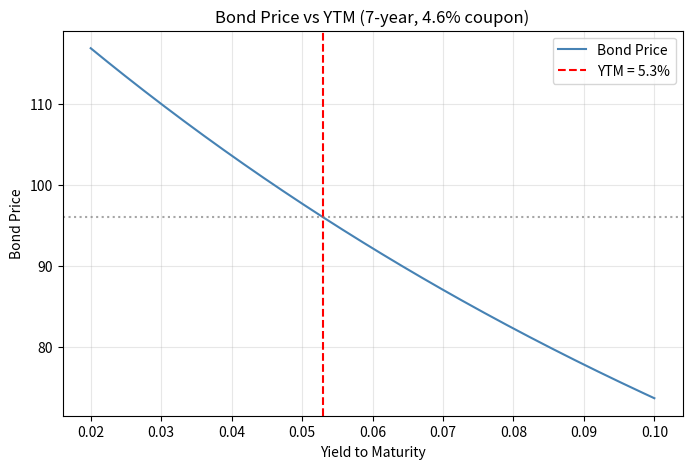

Recreate this plot in Python.
import numpy as np
import pandas as pd
import matplotlib.pyplot as plt
from scipy.optimize import newton

# 债券参数
face_value = 100.0          # 面值
coupon_rate = 0.046         # 票息率 4.6%
maturity_years = 7          # 期限 7年
yield_to_maturity = 0.053   # 到期收益率 5.3%

# 生成现金流时间点（每年付息，第7年还本+付息）
t = np.arange(1, maturity_years + 1)                     # 1,2,...,7
coupon_payments = coupon_rate * face_value               # 每期票息
# 现金流向量：前6年为票息，最后一年为票息+面值
cf = np.full(maturity_years, coupon_payments)
cf[-1] += face_value

# 1. 计算价格：现金流贴现之和（年复利贴现）
discount_factors = (1 + yield_to_maturity) ** (-t)
price = np.dot(cf, discount_factors)

# 2. 计算麦考利久期 (MacDur = Σ t * CF_t / (1+y)^t / Price)
macaulay_duration = np.dot(t, cf * discount_factors) / price

# 修正久期 = 麦考利久期 / (1 + y)
modified_duration = macaulay_duration / (1 + yield_to_maturity)

# 3. 计算凸性 (Convexity = Σ t(t+1) * CF_t / (1+y)^(t+2) / Price)
# 分子：t*(t+1) * CF_t / (1+y)^(t+2)
convexity_numerator = np.sum(t * (t + 1) * cf / (1 + yield_to_maturity) ** (t + 2))
convexity = convexity_numerator / price

# 4. 结果字典
result = {
    'price': round(price, 6),
    'macaulay_duration_years': round(macaulay_duration, 6),
    'modified_duration_years': round(modified_duration, 6),
    'convexity': round(convexity, 6)
}

# 输出结果
print("计算结果如下：")
for key, value in result.items():
    print(f"{key}: {value}")

# 额外画图展示价格-收益率关系，显示在屏幕上（可选，教师可展示）
def bond_price(y):
    """给定收益率y（小数），返回债券价格"""
    t_ = np.arange(1, maturity_years + 1)
    cf_ = np.full(maturity_years, coupon_rate * face_value)
    cf_[-1] += face_value
    return np.dot(cf_, (1 + y) ** (-t_))

yields = np.linspace(0.02, 0.10, 200)
prices = [bond_price(y) for y in yields]

# 画图（非必需但有利于课堂展示）
plt.figure(figsize=(8, 5))
plt.plot(yields, prices, label='Bond Price', color='steelblue')
plt.axvline(x=yield_to_maturity, color='red', linestyle='--', label='YTM = 5.3%')
plt.axhline(y=price, color='grey', linestyle=':', alpha=0.7)
plt.xlabel('Yield to Maturity')
plt.ylabel('Bond Price')
plt.title('Bond Price vs YTM (7-year, 4.6% coupon)')
plt.legend()
plt.grid(True, alpha=0.3)
plt.show()

# 确保 result 字典存在于当前命名空间，且包含所需键
assert set(result.keys()) == {'price', 'macaulay_duration_years', 'modified_duration_years', 'convexity'}
